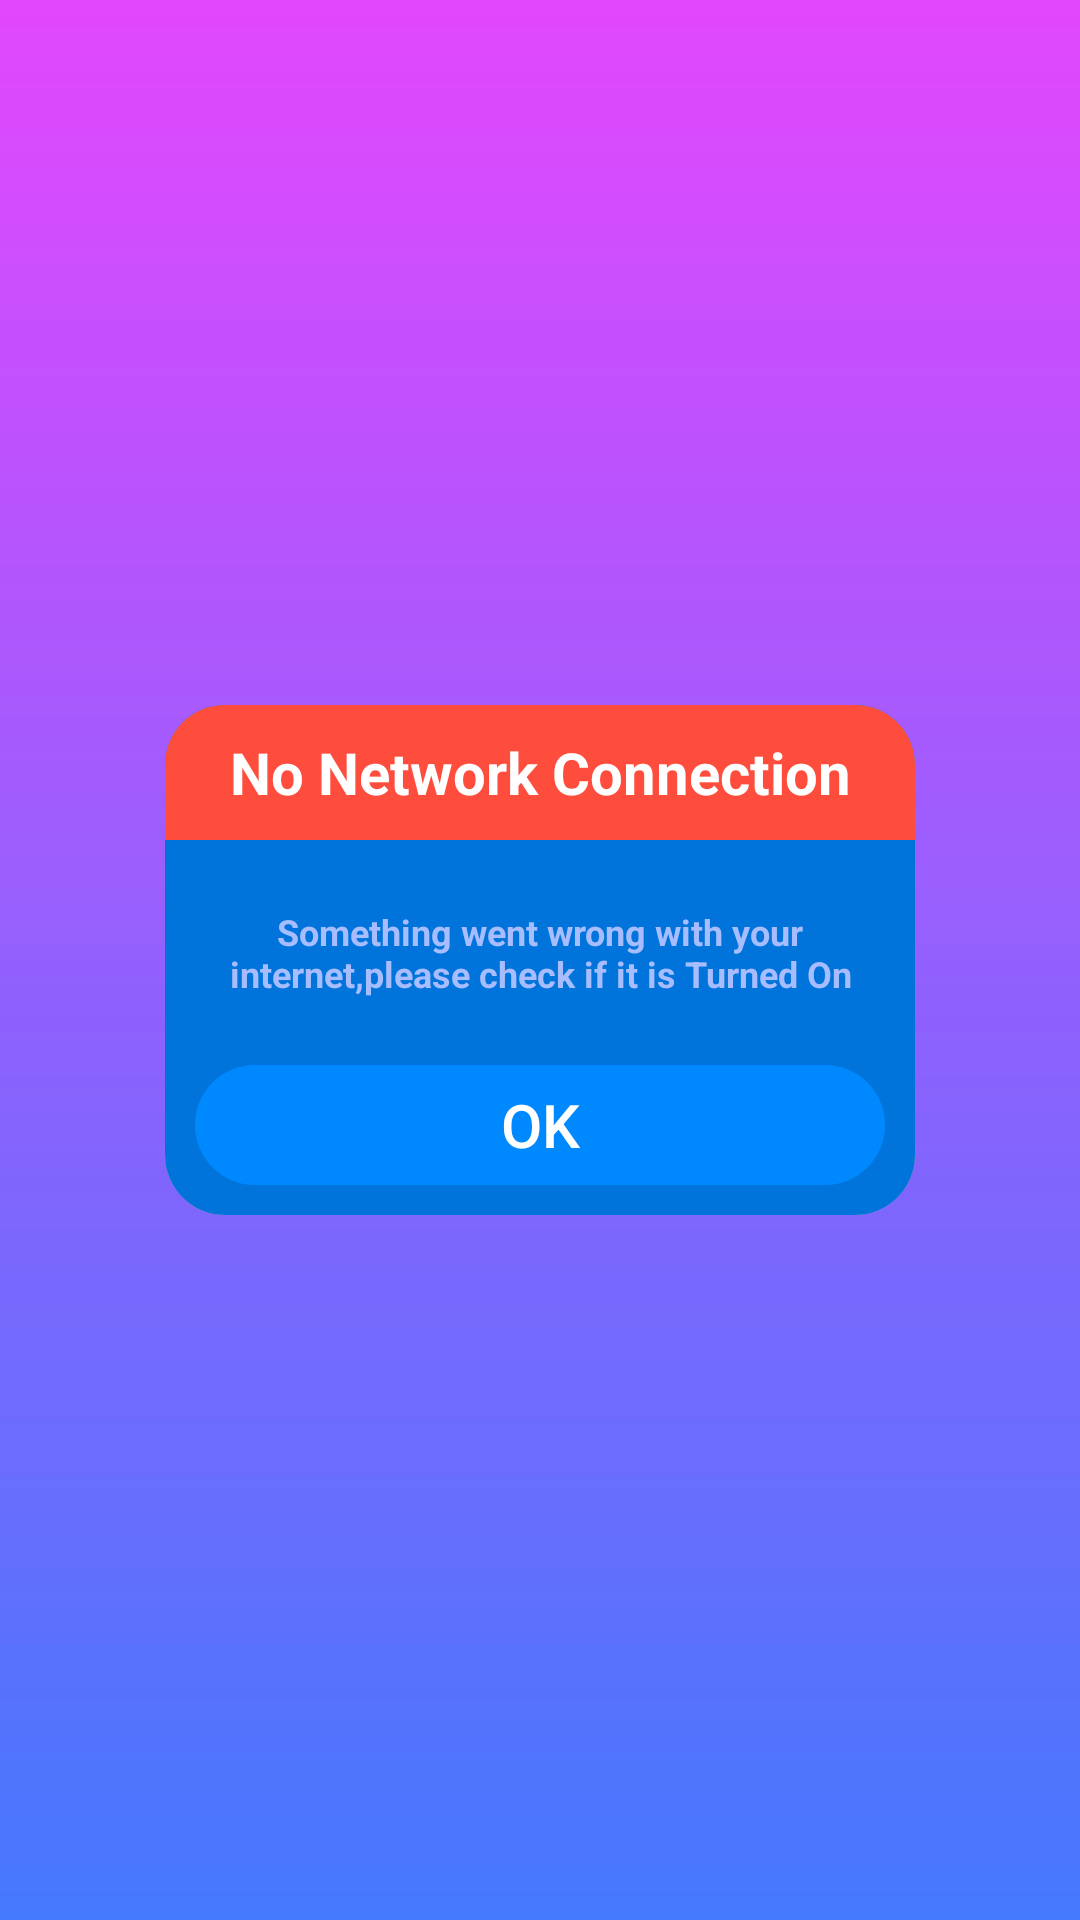

Layout XML and referenced resources for this Android screen:
<!-- AndroidManifest.xml: application theme AppTheme -->
<!-- res/layout/activity_popup_dialog.xml -->
<?xml version="1.0" encoding="utf-8"?>
<androidx.constraintlayout.widget.ConstraintLayout
    xmlns:android="http://schemas.android.com/apk/res/android"
    xmlns:app="http://schemas.android.com/apk/res-auto"
    xmlns:tools="http://schemas.android.com/tools"
    android:id="@+id/popup_window_background"
    android:background="@drawable/gradient_2"
    android:layout_width="match_parent"
    android:layout_height="match_parent"
    tools:context=".Utils.PopupDialog">



    <RelativeLayout
        android:id="@+id/popup_window_view_with_border"
        android:layout_width="match_parent"
        android:layout_height="match_parent"
        android:layout_centerHorizontal="true"
        android:layout_centerVertical="true"
        android:background="@drawable/gradient_2"
        app:layout_constraintBottom_toBottomOf="parent"
        app:layout_constraintLeft_toLeftOf="parent"
        app:layout_constraintRight_toRightOf="parent"
        app:layout_constraintTop_toTopOf="parent">

        <androidx.cardview.widget.CardView
            android:id="@+id/popup_window_view"
            android:layout_width="wrap_content"
            android:layout_height="wrap_content"
            android:layout_centerInParent="true"
            android:layout_gravity="center"
            app:cardBackgroundColor="#F3E24A"
            app:cardCornerRadius="20dp"
            app:cardElevation="0dp"
            app:cardMaxElevation="0dp"
            app:cardPreventCornerOverlap="false">

            <androidx.constraintlayout.widget.ConstraintLayout
                android:id="@+id/popup_window_background_container"
                android:layout_width="250dp"
                android:minHeight="170dp"
                android:background="#0074DA"
                android:layout_height="wrap_content"
                android:layout_centerInParent="true">

                <androidx.appcompat.widget.AppCompatTextView
                    android:id="@+id/popup_window_text"
                    android:layout_width="match_parent"
                    android:layout_height="match_parent"
                    android:layout_marginStart="8dp"
                    android:layout_marginTop="8dp"
                    android:layout_marginEnd="8dp"
                    android:layout_marginBottom="8dp"
                    android:text="Something went wrong with your internet,please check if it is Turned On"
                    android:gravity="center"
                    android:textAlignment="center"
                    android:textStyle="bold"
                    android:textColor="#A7BDFF"
                    android:textSize="12sp"
                    app:layout_constraintBottom_toTopOf="@+id/popup_window_button"
                    app:layout_constraintEnd_toEndOf="parent"
                    app:layout_constraintStart_toStartOf="parent"
                    app:layout_constraintTop_toBottomOf="@+id/popup_window_title" />

                <androidx.appcompat.widget.AppCompatTextView
                    android:id="@+id/popup_window_title"
                    android:layout_width="match_parent"
                    android:layout_height="45dp"
                    app:autoSizeTextType="uniform"
                    app:autoSizeMaxTextSize="24dp"
                    android:background="#FF4D3D"
                    android:text="No Network Connection"
                    android:gravity="center"
                    android:textAlignment="center"
                    android:textColor="#FFFFFF"
                    android:textSize="20sp"
                    android:textStyle="bold"
                    android:paddingEnd="20dp"
                    android:paddingStart="20dp"
                    app:layout_constraintEnd_toEndOf="parent"
                    app:layout_constraintStart_toStartOf="parent"
                    app:layout_constraintTop_toTopOf="parent" />


                <Button
                    android:id="@+id/popup_window_button"
                    style="?android:attr/borderlessButtonStyle"
                    android:layout_width="match_parent"
                    android:layout_height="40dp"
                    android:background="@drawable/circled_angles"
                    android:text="OK"
                    android:backgroundTint="#0089FF"
                    android:textAllCaps="false"
                    android:textColor="#FFFFFF"
                    android:textSize="20sp"
                    android:layout_marginStart="10dp"
                    android:layout_marginEnd="10dp"
                    android:layout_marginBottom="10dp"
                    app:layout_constraintBottom_toBottomOf="parent"
                    app:layout_constraintEnd_toEndOf="parent"
                    app:layout_constraintStart_toStartOf="parent" />

            </androidx.constraintlayout.widget.ConstraintLayout>

        </androidx.cardview.widget.CardView>
    </RelativeLayout>

</androidx.constraintlayout.widget.ConstraintLayout>
<!-- resources referenced by this layout -->
<resources>
  <!-- drawable circled_angles (drawable-v24) -->
  <?xml version="1.0" encoding="utf-8"?>
  <selector xmlns:android="http://schemas.android.com/apk/res/android">
  
      <item>
          <shape android:shape="rectangle">
              <corners android:radius="60dip"/>
              <gradient android:angle="45" android:startColor="#3EE820" android:endColor="#E4F12A"/>
          </shape>
      </item>
  
  </selector>
  <!-- drawable gradient_2 (drawable-v24) -->
  <?xml version="1.0" encoding="utf-8"?>
  <shape xmlns:android="http://schemas.android.com/apk/res/android">
      <gradient
          android:angle="270"
          android:endColor="#7A0048FF"
          android:startColor="#77D900FF"
          ></gradient>
  
  </shape>
  <style name="AppTheme" parent="Theme.AppCompat.Light.NoActionBar">
          
  
          <item name="CardtextColor">@color/CardText</item>
          <item name="android:windowAnimationStyle">@style/WindowAnimationTransition</item>
      </style>
  <color name="CardText">#7E7E7E</color>
  <style name="WindowAnimationTransition">
          <item name="android:windowEnterTransition">@android:anim/cycle_interpolator</item>
          <item name="android:windowExitTransition">@android:anim/fade_out</item>
      </style>
</resources>
